6-way image classification set "piece_types_contrast" from GitHub (AlexPetrusca/ShutterMate_ML); label vocabulary: bishop, king, knight, pawn, queen, rook.

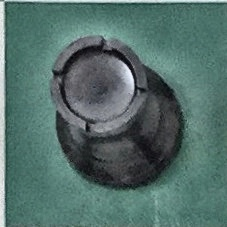
Label: rook

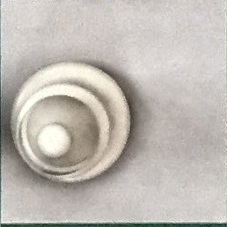
Label: bishop

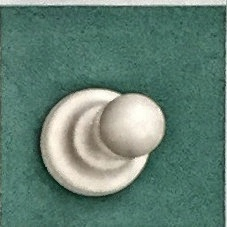
Label: pawn

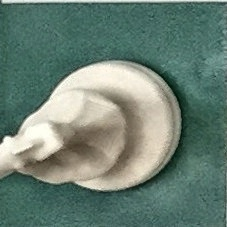
Label: knight

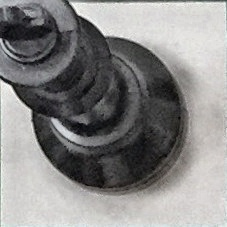
Label: king

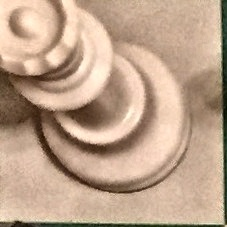
Label: queen
